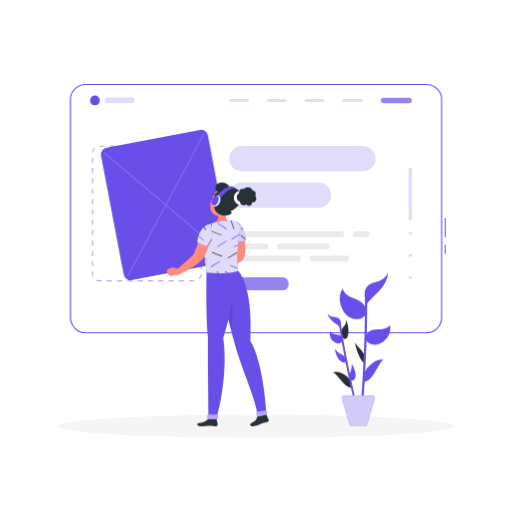
t = 0.00 s
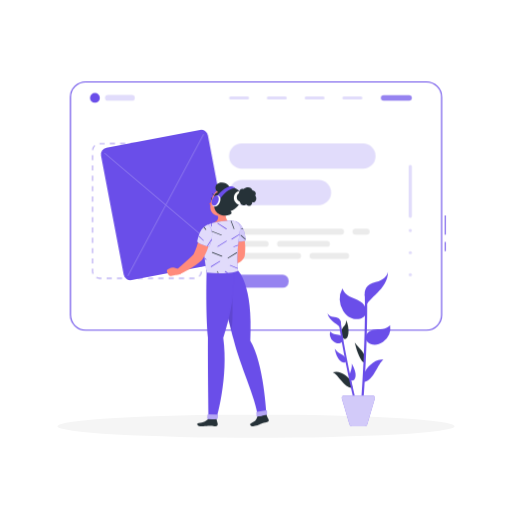
t = 0.19 s
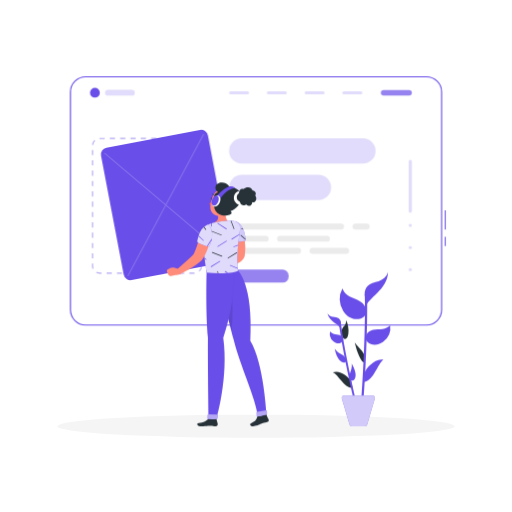
t = 0.56 s
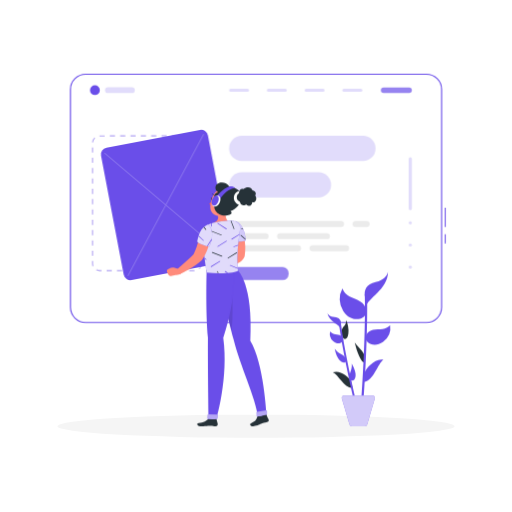
t = 0.75 s
t = 0.94 s: frame unchanged from t = 0.56 s, image omitted
t = 1.31 s: frame unchanged from t = 0.19 s, image omitted

The animated SVG that drew these frames (rendered in a browser with its animation timeline set to each time). Animation: 1 CSS @keyframes rule; one cycle of 1.50 s, repeats indefinitely.

<svg class="animated" id="freepik_stories-insert-block" xmlns="http://www.w3.org/2000/svg" viewBox="0 0 500 500" version="1.1" xmlns:xlink="http://www.w3.org/1999/xlink" xmlns:svgjs="http://svgjs.com/svgjs"><style>svg#freepik_stories-insert-block:not(.animated) .animable {opacity: 0;}svg#freepik_stories-insert-block.animated #freepik--Website--inject-235 {animation: 1.5s Infinite  linear floating;animation-delay: 0s;}            @keyframes floating {                0% {                    opacity: 1;                    transform: translateY(0px);                }                50% {                    transform: translateY(-10px);                }                100% {                    opacity: 1;                    transform: translateY(0px);                }            }        .animator-hidden { display: none; }</style><g id="freepik--background-complete--inject-235" class="animable animator-hidden" style="transform-origin: 250px 221.895px;"><rect y="382.4" width="500" height="0.25" style="fill: rgb(235, 235, 235); transform-origin: 250px 382.525px;" id="elyy7ofx8826" class="animable"></rect><rect x="416.78" y="398.49" width="33.12" height="0.25" style="fill: rgb(235, 235, 235); transform-origin: 433.34px 398.615px;" id="el7x1shqv23lp" class="animable"></rect><rect x="322.53" y="401.21" width="8.69" height="0.25" style="fill: rgb(235, 235, 235); transform-origin: 326.875px 401.335px;" id="eld67g31nqea" class="animable"></rect><rect x="396.59" y="389.21" width="19.19" height="0.25" style="fill: rgb(235, 235, 235); transform-origin: 406.185px 389.335px;" id="elc7656s40pf" class="animable"></rect><rect x="52.46" y="390.89" width="43.19" height="0.25" style="fill: rgb(235, 235, 235); transform-origin: 74.055px 391.015px;" id="el0zoo66ii7rh" class="animable"></rect><rect x="104.56" y="390.89" width="6.33" height="0.25" style="fill: rgb(235, 235, 235); transform-origin: 107.725px 391.015px;" id="elssyhh22ifmm" class="animable"></rect><rect x="131.47" y="395.11" width="93.68" height="0.25" style="fill: rgb(235, 235, 235); transform-origin: 178.31px 395.235px;" id="el8rpd2dn3qe6" class="animable"></rect><path d="M237,337.8H43.91a5.71,5.71,0,0,1-5.7-5.71V60.66A5.71,5.71,0,0,1,43.91,55H237a5.71,5.71,0,0,1,5.71,5.71V332.09A5.71,5.71,0,0,1,237,337.8ZM43.91,55.2a5.46,5.46,0,0,0-5.45,5.46V332.09a5.46,5.46,0,0,0,5.45,5.46H237a5.47,5.47,0,0,0,5.46-5.46V60.66A5.47,5.47,0,0,0,237,55.2Z" style="fill: rgb(235, 235, 235); transform-origin: 140.46px 196.4px;" id="el1w5lmhwwo6x" class="animable"></path><path d="M453.31,337.8H260.21a5.72,5.72,0,0,1-5.71-5.71V60.66A5.72,5.72,0,0,1,260.21,55h193.1A5.71,5.71,0,0,1,459,60.66V332.09A5.71,5.71,0,0,1,453.31,337.8ZM260.21,55.2a5.47,5.47,0,0,0-5.46,5.46V332.09a5.47,5.47,0,0,0,5.46,5.46h193.1a5.47,5.47,0,0,0,5.46-5.46V60.66a5.47,5.47,0,0,0-5.46-5.46Z" style="fill: rgb(235, 235, 235); transform-origin: 356.75px 196.4px;" id="elomh2b0w8rxd" class="animable"></path><path d="M277.73,160.69l-.45-13.14,8.07-2.63a78,78,0,0,1,2.15-13.2l-6.84-5,4.64-12.35,8.46.69a77.64,77.64,0,0,1,7-11.35l-4.38-7.32,9-9.61L313,90.61a83.63,83.63,0,0,1,10.84-7.83l-1.22-8.39,12-5.45,5.5,6.44a81.73,81.73,0,0,1,13-3l2-8.22,13.18-.46,2.6,8.07a82.67,82.67,0,0,1,13.19,2.15l5.08-6.8,12.35,4.61-.69,8.46a80.47,80.47,0,0,1,11.35,7.07l7.28-4.38,9.65,9-3.87,7.59a78.21,78.21,0,0,1,7.8,10.84l8.39-1.26L447,121l-6.48,5.5a78.3,78.3,0,0,1,3,13l8.26,2.07.45,13.14-8.1,2.64a77.35,77.35,0,0,1-2.15,13.2l6.84,5-4.65,12.34-8.45-.68a77.37,77.37,0,0,1-7.05,11.35l4.39,7.31-9,9.62-7.56-3.88a80.81,80.81,0,0,1-10.84,7.84l1.26,8.39-12,5.44-5.53-6.44a80.66,80.66,0,0,1-13,3.05l-2,8.23-13.18.45-2.6-8.07a80.42,80.42,0,0,1-13.2-2.15l-5,6.8L328,230.58l.65-8.45a81.34,81.34,0,0,1-11.35-7.08L310,219.43l-9.65-9,3.87-7.6A77.61,77.61,0,0,1,296.4,192L288,193.28l-5.48-12,6.48-5.5a77.61,77.61,0,0,1-3.05-13Zm88.79,42.57a52.16,52.16,0,1,0-53.89-50.32A52.14,52.14,0,0,0,366.52,203.26Z" style="fill: rgb(235, 235, 235); transform-origin: 364.755px 151.135px;" id="elep40rxvbxxc" class="animable"></path><path d="M119.77,316.43l-.2-5.92,3.64-1.19a35.67,35.67,0,0,1,1-5.95l-3.08-2.27,2.09-5.57,3.81.31a35,35,0,0,1,3.18-5.12l-2-3.3,4.07-4.33,3.4,1.75a37.78,37.78,0,0,1,4.89-3.54l-.55-3.78,5.41-2.46L147.9,278a37.46,37.46,0,0,1,5.87-1.38l.92-3.71,5.94-.2,1.17,3.64a36.21,36.21,0,0,1,5.95,1l2.29-3.07,5.57,2.08-.31,3.81a37.83,37.83,0,0,1,5.12,3.19l3.28-2,4.35,4-1.75,3.43a34.08,34.08,0,0,1,3.52,4.89l3.79-.57,2.47,5.41L193.16,301a35.8,35.8,0,0,1,1.37,5.87l3.73.93.2,5.93-3.65,1.19a35.34,35.34,0,0,1-1,5.95l3.08,2.27-2.09,5.57-3.82-.31a35.82,35.82,0,0,1-3.17,5.12l2,3.29-4.06,4.34-3.41-1.75a35.83,35.83,0,0,1-4.89,3.54l.57,3.78-5.41,2.45-2.49-2.9a37.72,37.72,0,0,1-5.87,1.38l-.92,3.71-5.94.2-1.18-3.64a36.38,36.38,0,0,1-6-1L148,350,142.42,348l.3-3.81A37.83,37.83,0,0,1,137.6,341l-3.28,2-4.35-4,1.74-3.43a34.87,34.87,0,0,1-3.52-4.89l-3.78.57-2.47-5.41,2.92-2.48a35.34,35.34,0,0,1-1.38-5.87Zm40,19.2a23.52,23.52,0,1,0-24.3-22.69A23.52,23.52,0,0,0,159.81,335.63Z" style="fill: rgb(245, 245, 245); transform-origin: 159.015px 312.135px;" id="el4doonv7z8qh" class="animable"></path><path d="M117.69,96,114.38,93l1.32-2.61A27.08,27.08,0,0,1,113,86.59l-2.9.44-1.87-4.14,2.22-1.9a26.73,26.73,0,0,1-1-4.48l-2.85-.72-.14-4.54,2.78-.9a28.2,28.2,0,0,1,.74-4.55l-2.35-1.75,1.6-4.25,2.91.23a28.25,28.25,0,0,1,2.43-3.92L113,53.61l3.1-3.33,2.61,1.34a28.32,28.32,0,0,1,3.74-2.7L122.05,46l4.13-1.89,1.9,2.23a27.83,27.83,0,0,1,4.49-1l.71-2.84,4.54-.17.91,2.8a26,26,0,0,1,4.54.74L145,43.51l4.26,1.58L149,48A26.58,26.58,0,0,1,153,50.44l2.52-1.5L158.79,52l-1.34,2.62a26,26,0,0,1,2.7,3.74L163,58l1.88,4.15L162.69,64a26.84,26.84,0,0,1,1.05,4.49l2.86.71.14,4.54-2.79.9a27.4,27.4,0,0,1-.73,4.56l2.36,1.73L164,85.18,161.06,85a28.15,28.15,0,0,1-2.43,3.91l1.51,2.51L157,94.7l-2.6-1.33a28.24,28.24,0,0,1-3.74,2.69l.43,2.89L147,100.84l-1.9-2.22a28.94,28.94,0,0,1-4.49,1l-.71,2.84-4.54.16-.91-2.79a26.86,26.86,0,0,1-4.54-.74l-1.74,2.35-4.26-1.59.23-2.92a26.69,26.69,0,0,1-3.91-2.43Zm23.62-19.13a6.47,6.47,0,1,0-9.15.31A6.46,6.46,0,0,0,141.31,76.91Z" style="fill: rgb(235, 235, 235); transform-origin: 136.6px 72.475px;" id="elw4cdz5iwy4" class="animable"></path><path d="M209.38,311l7.56-5.22v0a41.1,41.1,0,0,1,3-7.87l-1.94-7.61,11-11.75,7.72,1.42a41.28,41.28,0,0,1,7.64-3.57h0l4.7-7.9,16.06-.55,5.22,7.56h0a40.82,40.82,0,0,1,7.87,3l7.6-1.93,11.75,11-1.41,7.7h0a40.25,40.25,0,0,1,3.57,7.67l7.91,4.69.55,16.07-7.57,5.22a40.88,40.88,0,0,1-3,7.92h0l1.93,7.58-11,11.75-7.68-1.41a42.31,42.31,0,0,1-7.71,3.58h0l-4.69,7.89-16.06.55-5.22-7.55a42.43,42.43,0,0,1-7.94-3h0l-7.56,1.92-11.75-11,1.41-7.71a40.33,40.33,0,0,1-3.57-7.68h0l-7.91-4.69Zm50.06,24.42A18.07,18.07,0,1,0,240.76,318,18.08,18.08,0,0,0,259.44,335.44Z" style="fill: rgb(235, 235, 235); transform-origin: 258.78px 317.37px;" id="el3ex7nn7ivnk" class="animable"></path><path d="M74.1,121a1.12,1.12,0,0,1-.93-.49l-2.79-4a26.06,26.06,0,0,1-4-1.54l-4,1a1.11,1.11,0,0,1-1.06-.27l-6.8-6.35a1.11,1.11,0,0,1-.35-1l.75-4a24.23,24.23,0,0,1-1.81-3.89l-4.23-2.52a1.15,1.15,0,0,1-.56-.93L48,87.54a1.15,1.15,0,0,1,.49-1l4-2.79a23.87,23.87,0,0,1,1.54-4l-1-4a1.17,1.17,0,0,1,.27-1.06l6.36-6.8a1.13,1.13,0,0,1,1-.34l4.06.74a25.27,25.27,0,0,1,3.88-1.81l2.51-4.23a1.13,1.13,0,0,1,.94-.55l9.3-.32a1.15,1.15,0,0,1,1,.49l2.79,4a25.43,25.43,0,0,1,4,1.54l4-1a1.15,1.15,0,0,1,1,.27L101,73.09a1.13,1.13,0,0,1,.34,1l-.74,4a25.61,25.61,0,0,1,1.81,3.9l4.23,2.51a1.12,1.12,0,0,1,.55.93l.32,9.31a1.14,1.14,0,0,1-.49,1l-4,2.8a25,25,0,0,1-1.53,4l1,4a1.14,1.14,0,0,1-.27,1.06l-6.35,6.8a1.16,1.16,0,0,1-1,.34l-4-.74a24.65,24.65,0,0,1-3.91,1.82l-2.51,4.22a1.13,1.13,0,0,1-.94.55l-9.3.32Zm-7.62-8.41a1.16,1.16,0,0,1,.51.12,22.32,22.32,0,0,0,4.38,1.68,1.13,1.13,0,0,1,.64.45l2.67,3.87,8.07-.27,2.39-4a1.19,1.19,0,0,1,.64-.51,23.06,23.06,0,0,0,4.23-2,1.15,1.15,0,0,1,.79-.14l3.83.7,5.51-5.9-1-3.79a1.17,1.17,0,0,1,.09-.8,22.11,22.11,0,0,0,1.67-4.36,1.1,1.1,0,0,1,.46-.64l3.87-2.67L105,86.21l-4-2.4a1.1,1.1,0,0,1-.49-.61,22.42,22.42,0,0,0-2-4.2,1.18,1.18,0,0,1-.16-.82L99,74.32l-5.9-5.5-3.8,1a1.23,1.23,0,0,1-.8-.09A22.91,22.91,0,0,0,84.2,68a1.16,1.16,0,0,1-.65-.45L80.87,63.7,72.81,64,70.4,68a1.05,1.05,0,0,1-.44.42l-.23.1a21.75,21.75,0,0,0-4.16,1.95,1.14,1.14,0,0,1-.79.14l-3.86-.71-5.51,5.9,1,3.8a1.16,1.16,0,0,1-.08.8,22.51,22.51,0,0,0-1.68,4.34,1.17,1.17,0,0,1-.46.65l-3.87,2.67.28,8.07,4,2.4a1.14,1.14,0,0,1,.49.61,22.43,22.43,0,0,0,2,4.23,1.15,1.15,0,0,1,.14.79l-.7,3.85,5.9,5.51,3.78-1A.86.86,0,0,1,66.48,112.54Zm33-34.16h0ZM77.76,108.19a17,17,0,1,1,.6,0h-.6Zm0-31.75h-.52a14.74,14.74,0,0,0,1,29.47h0a14.74,14.74,0,0,0-.49-29.48Z" style="fill: rgb(235, 235, 235); transform-origin: 77.7551px 91.1893px;" id="eldjwqigxf5n8" class="animable"></path></g><g id="freepik--Shadow--inject-235" class="animable" style="transform-origin: 250px 416.24px;"><ellipse id="freepik--path--inject-235" cx="250" cy="416.24" rx="193.89" ry="11.32" style="fill: rgb(245, 245, 245); transform-origin: 250px 416.24px;" class="animable"></ellipse></g><g id="freepik--Website--inject-235" class="animable animator-active" style="transform-origin: 251.75px 203.665px;"><rect x="68.78" y="82.46" width="362.44" height="242.41" rx="14.81" style="fill: rgb(255, 255, 255); transform-origin: 250px 203.665px;" id="elyikp7u06tqn" class="animable"></rect><path d="M435.26,247.65h-1v-9h1Zm0-16.1h-1V212.89h1Z" style="fill: rgb(106, 78, 233); transform-origin: 434.76px 230.27px;" id="ellxopio5hoyh" class="animable"></path><path d="M416.41,325.41H83.59a15.37,15.37,0,0,1-15.35-15.35V97.27A15.36,15.36,0,0,1,83.59,81.92H416.41a15.36,15.36,0,0,1,15.35,15.35V310.06A15.37,15.37,0,0,1,416.41,325.41ZM83.59,83A14.28,14.28,0,0,0,69.32,97.27V310.06a14.28,14.28,0,0,0,14.27,14.27H416.41a14.28,14.28,0,0,0,14.27-14.27V97.27A14.28,14.28,0,0,0,416.41,83Z" style="fill: rgb(106, 78, 233); transform-origin: 250px 203.665px;" id="elpn89hadcwy" class="animable"></path><g id="elhi9f4vexhp6"><path d="M189.8,274.75h-5v-1.08h5l.09,1.08Zm-10.08,0h-5.05v-1.08h5.05Zm-10.09,0h-5v-1.08h5Zm-10.08,0H154.5v-1.08h5.05Zm-10.09,0h-5v-1.08h5Zm-10.09,0h-5v-1.08h5Zm-10.08,0h-5v-1.08h5Zm-10.09,0h-5v-1.08h5Zm-10.08,0h-5v-1.08h5Zm-10.09,0H97.15a7.24,7.24,0,0,1-3.29-.78l.48-1a6.22,6.22,0,0,0,2.81.67H99Zm95.79-2-.73-.79a6.26,6.26,0,0,0,2-4.09l1.08.09A7.36,7.36,0,0,1,194.82,272.77ZM90.28,270a7.5,7.5,0,0,1-.49-2.65v-2.54h1.08v2.54a6.21,6.21,0,0,0,.42,2.26Zm106.88-7.15h-1.08v-5h1.08ZM90.87,259.81H89.79v-5h1.08Zm106.29-7h-1.08v-5h1.08ZM90.87,249.73H89.79v-5h1.08Zm106.29-7h-1.08v-5h1.08ZM90.87,239.64H89.79v-5h1.08Zm106.29-7h-1.08v-5h1.08ZM90.87,229.56H89.79v-5.05h1.08Zm106.29-7h-1.08v-5h1.08ZM90.87,219.47H89.79v-5h1.08Zm106.29-7h-1.08v-5.05h1.08ZM90.87,209.38H89.79v-5h1.08Zm106.29-7h-1.08v-5h1.08ZM90.87,199.3H89.79v-5h1.08Zm106.29-7h-1.08v-5.05h1.08ZM90.87,189.21H89.79v-5h1.08Zm106.29-7h-1.08v-5h1.08ZM90.87,179.13H89.79v-5h1.08Zm106.29-7h-1.08v-5h1.08ZM90.87,169H89.79v-5h1.08Zm106.29-7h-1.08v-5h1.08ZM90.87,159H89.79v-5.05h1.08Zm106.29-7h-1.08v-2.49a6.17,6.17,0,0,0-.43-2.29l1-.4a7.26,7.26,0,0,1,.51,2.69Zm-106.26-3-1.08-.09a7.38,7.38,0,0,1,2.34-4.78l.74.8A6.2,6.2,0,0,0,90.9,148.92Zm101.68-5.09a6.21,6.21,0,0,0-2.78-.65h-1.92V142.1h1.92a7.36,7.36,0,0,1,3.26.76Zm-9.74-.65h-5V142.1h5Zm-10.09,0h-5V142.1h5Zm-10.08,0h-5V142.1h5Zm-10.09,0h-5V142.1h5Zm-10.08,0h-5.05V142.1h5.05Zm-10.09,0h-5V142.1h5Zm-10.08,0h-5V142.1h5Zm-10.09,0h-5V142.1h5Zm-10.09,0h-5l0-1.08h5Z" style="fill: rgb(106, 78, 233); opacity: 0.5; transform-origin: 143.48px 208.425px;" class="animable"></path></g><path d="M97.42,98.06a4.78,4.78,0,1,1-4.77-4.78A4.78,4.78,0,0,1,97.42,98.06Z" style="fill: rgb(106, 78, 233); transform-origin: 92.64px 98.06px;" id="elgmq4irxzmnl" class="animable"></path><g id="elkqtss26gck"><path d="M128.76,100.85H105.35a2.81,2.81,0,0,1-2.8-2.79h0a2.81,2.81,0,0,1,2.8-2.8h23.41a2.81,2.81,0,0,1,2.8,2.8h0A2.81,2.81,0,0,1,128.76,100.85Z" style="fill: rgb(106, 78, 233); opacity: 0.2; transform-origin: 117.055px 98.055px;" class="animable"></path></g><g id="el5f5dlvy4spm"><path d="M241.66,99.59H225.23a1.53,1.53,0,0,1-1.53-1.53h0a1.52,1.52,0,0,1,1.53-1.53h16.43a1.52,1.52,0,0,1,1.53,1.53h0A1.53,1.53,0,0,1,241.66,99.59Z" style="fill: rgb(106, 78, 233); opacity: 0.2; transform-origin: 233.445px 98.06px;" class="animable"></path></g><g id="elfs89cn4nwtl"><path d="M278.53,99.59H262.1a1.54,1.54,0,0,1-1.53-1.53h0a1.53,1.53,0,0,1,1.53-1.53h16.43a1.52,1.52,0,0,1,1.53,1.53h0A1.53,1.53,0,0,1,278.53,99.59Z" style="fill: rgb(106, 78, 233); opacity: 0.2; transform-origin: 270.315px 98.06px;" class="animable"></path></g><g id="elqbqbh7gjyw"><path d="M315.4,99.59H299a1.54,1.54,0,0,1-1.53-1.53h0A1.53,1.53,0,0,1,299,96.53H315.4a1.53,1.53,0,0,1,1.54,1.53h0A1.54,1.54,0,0,1,315.4,99.59Z" style="fill: rgb(106, 78, 233); opacity: 0.2; transform-origin: 307.205px 98.06px;" class="animable"></path></g><g id="el5fkd872918k"><path d="M352.28,99.59H335.84a1.54,1.54,0,0,1-1.53-1.53h0a1.53,1.53,0,0,1,1.53-1.53h16.44a1.53,1.53,0,0,1,1.53,1.53h0A1.54,1.54,0,0,1,352.28,99.59Z" style="fill: rgb(106, 78, 233); opacity: 0.2; transform-origin: 344.06px 98.06px;" class="animable"></path></g><g id="eluw0kpxelo37"><path d="M399.46,100.76H374.6a2.7,2.7,0,0,1-2.7-2.7h0a2.7,2.7,0,0,1,2.7-2.71h24.86a2.7,2.7,0,0,1,2.7,2.71h0A2.7,2.7,0,0,1,399.46,100.76Z" style="fill: rgb(106, 78, 233); opacity: 0.7; transform-origin: 387.03px 98.055px;" class="animable"></path></g><g id="elow5rsvycmn"><rect x="223.7" y="270.74" width="58.08" height="12.77" rx="5.76" style="fill: rgb(106, 78, 233); opacity: 0.7; transform-origin: 252.74px 277.125px;" class="animable"></rect></g><g id="elk1otw4td4gf"><path d="M399.1,213.69V165.07a1.52,1.52,0,0,1,1.53-1.53h0a1.53,1.53,0,0,1,1.53,1.53v48.62a1.53,1.53,0,0,1-1.53,1.53h0A1.52,1.52,0,0,1,399.1,213.69Z" style="fill: rgb(106, 78, 233); opacity: 0.2; transform-origin: 400.63px 189.38px;" class="animable"></path></g><g id="el8l4j25p9n6h"><circle cx="400.63" cy="227.56" r="1.53" style="fill: rgb(106, 78, 233); opacity: 0.2; transform-origin: 400.63px 227.56px;" class="animable"></circle></g><g id="ele5ultwhh7e5"><circle cx="400.63" cy="249.18" r="1.53" style="fill: rgb(106, 78, 233); opacity: 0.2; transform-origin: 400.63px 249.18px;" class="animable"></circle></g><g id="elfcdm2g1t8pf"><circle cx="400.63" cy="270.8" r="1.53" style="fill: rgb(106, 78, 233); opacity: 0.2; transform-origin: 400.63px 270.8px;" class="animable"></circle></g><g id="elcuswk1lia9b"><rect x="223.7" y="142.64" width="143.02" height="24.55" rx="12.28" style="fill: rgb(106, 78, 233); opacity: 0.2; transform-origin: 295.21px 154.915px;" class="animable"></rect></g><g id="el8is5u9tx23w"><path d="M311,202.84H236a12.31,12.31,0,0,1-12.28-12.28h0A12.31,12.31,0,0,1,236,178.28h75a12.31,12.31,0,0,1,12.27,12.28h0A12.31,12.31,0,0,1,311,202.84Z" style="fill: rgb(106, 78, 233); opacity: 0.2; transform-origin: 273.495px 190.56px;" class="animable"></path></g><path d="M333,231.55H226.57a2.88,2.88,0,0,1-2.87-2.87h0a2.88,2.88,0,0,1,2.87-2.87H333a2.88,2.88,0,0,1,2.87,2.87h0A2.88,2.88,0,0,1,333,231.55Z" style="fill: rgb(235, 235, 235); transform-origin: 279.785px 228.68px;" id="eldddia8f9rng" class="animable"></path><path d="M358.05,231.55H347.16a2.88,2.88,0,0,1-2.87-2.87h0a2.88,2.88,0,0,1,2.87-2.87h10.89a2.88,2.88,0,0,1,2.87,2.87h0A2.88,2.88,0,0,1,358.05,231.55Z" style="fill: rgb(235, 235, 235); transform-origin: 352.605px 228.68px;" id="elfwrc16w9kk4" class="animable"></path><path d="M273.47,237.69h45.77a2.88,2.88,0,0,1,2.87,2.87h0a2.88,2.88,0,0,1-2.87,2.87H273.47a2.88,2.88,0,0,1-2.87-2.87h0A2.88,2.88,0,0,1,273.47,237.69Z" style="fill: rgb(235, 235, 235); transform-origin: 296.355px 240.56px;" id="eld5uvjhw5xj" class="animable"></path><path d="M226.57,237.69h32.77a2.88,2.88,0,0,1,2.87,2.87h0a2.88,2.88,0,0,1-2.87,2.87H226.57a2.88,2.88,0,0,1-2.87-2.87h0A2.88,2.88,0,0,1,226.57,237.69Z" style="fill: rgb(235, 235, 235); transform-origin: 242.955px 240.56px;" id="elpi48cwwtlcs" class="animable"></path><path d="M291.06,255.31H226.57a2.88,2.88,0,0,1-2.87-2.87h0a2.88,2.88,0,0,1,2.87-2.87h64.49a2.88,2.88,0,0,1,2.87,2.87h0A2.88,2.88,0,0,1,291.06,255.31Z" style="fill: rgb(235, 235, 235); transform-origin: 258.815px 252.44px;" id="el9sw7kl0kfk" class="animable"></path><path d="M338,255.31H305.18a2.88,2.88,0,0,1-2.87-2.87h0a2.88,2.88,0,0,1,2.87-2.87H338a2.88,2.88,0,0,1,2.87,2.87h0A2.88,2.88,0,0,1,338,255.31Z" style="fill: rgb(235, 235, 235); transform-origin: 321.59px 252.44px;" id="elytzwt56hp4" class="animable"></path></g><g id="freepik--Character--inject-235" class="animable" style="transform-origin: 179.955px 270.936px;"><g id="elngdq2lnm5w"><rect x="108.79" y="134.41" width="106.29" height="131.56" rx="6.7" style="fill: rgb(106, 78, 233); transform-origin: 161.935px 200.19px; transform: rotate(-10.78deg);" class="animable"></rect></g><g id="elg1geb6qvuap"><g style="opacity: 0.2; transform-origin: 161.941px 200.189px;" class="animable"><path d="M125.12,269.48a.53.53,0,0,1-.24-.06.51.51,0,0,1-.2-.68L198.3,131.16a.5.5,0,1,1,.88.48L125.56,269.21A.51.51,0,0,1,125.12,269.48Z" style="fill: rgb(255, 255, 255); transform-origin: 161.932px 200.189px;" id="el82bey7kt9j7" class="animable"></path><path d="M221.44,251.14a.51.51,0,0,1-.32-.12l-119-100.9a.49.49,0,0,1-.06-.7.51.51,0,0,1,.71-.06l119,100.89a.52.52,0,0,1,.06.71A.5.5,0,0,1,221.44,251.14Z" style="fill: rgb(255, 255, 255); transform-origin: 161.941px 200.192px;" id="elnhtuk20vaj" class="animable"></path></g></g><path d="M209.77,264.07s13,45.33,18.34,67.59c5.56,23.38,22.09,58.72,23.47,74.22,1.43.57,6.06-.07,8.53-1.27,0,0-2.26-49.41-15.7-71.91,3-55.39-12-68.63-12-68.63Z" style="fill: rgb(106, 78, 233); transform-origin: 234.94px 335.08px;" id="el680364ip52d" class="animable"></path><g id="elnn5gs34hrn"><path d="M226.67,286.84l-7.34,11.27c2.33,8.5,4.71,17.36,6.65,25C228,309.9,226.67,286.84,226.67,286.84Z" style="opacity: 0.1; transform-origin: 223.215px 304.975px;" class="animable"></path></g><path d="M236.69,225c.21.62.36,1.06.51,1.58s.28,1,.42,1.48c.27,1,.48,2,.69,3a58.07,58.07,0,0,1,.9,6,48.28,48.28,0,0,1,.26,6.14,45.08,45.08,0,0,1-.5,6.22l0,.34a3.76,3.76,0,0,1-.17.68,10.43,10.43,0,0,1-2,3.29,13.51,13.51,0,0,1-2.42,2.1,19.23,19.23,0,0,1-4.83,2.27,28.71,28.71,0,0,1-4.68,1,30,30,0,0,1-4.68.27,2.73,2.73,0,0,1-1.07-5.2l.23-.11c1.14-.52,2.43-1.07,3.59-1.64a37.11,37.11,0,0,0,3.33-1.82,13.38,13.38,0,0,0,2.52-2c.62-.64.79-1.22.69-1.26l-.22,1c0-1.66,0-3.31-.1-5s-.31-3.36-.58-5-.56-3.39-.94-5.06c-.18-.84-.39-1.68-.59-2.51l-.31-1.22-.3-1.11-.08-.29A5.42,5.42,0,0,1,236.69,225Z" style="fill: rgb(255, 139, 123); transform-origin: 228.515px 240.489px;" id="el0oyll4v723rc" class="animable"></path><path d="M223.58,254.24l-6.53-1.86a4,4,0,0,0-2.82.22l-2.44,1.11a2.35,2.35,0,0,0-1.14,3.16l1.14,2.36a2.34,2.34,0,0,0,2.61,1.28l4.38-.95s4.92.32,6.66-2.6Z" style="fill: rgb(255, 139, 123); transform-origin: 217.928px 256.392px;" id="el1vdlewikoexi" class="animable"></path><path d="M229.49,215.84c-3.5,3.63-5.37,9.1-2.53,19.55,3.74,1.85,12.8-.55,12.8-.55S239.89,219.14,229.49,215.84Z" style="fill: rgb(106, 78, 233); transform-origin: 232.668px 225.965px;" id="el04uy3zkoq5hq" class="animable"></path><g id="elr6ecwvx769"><path d="M229.49,215.84c-3.5,3.63-5.37,9.1-2.53,19.55,3.74,1.85,12.8-.55,12.8-.55S239.89,219.14,229.49,215.84Z" style="fill: rgb(255, 255, 255); opacity: 0.7; transform-origin: 232.668px 225.965px;" class="animable"></path></g><path d="M235.84,223.13a.32.32,0,0,0-.32.34.33.33,0,0,0,.33.31h0l1.63-.06c-.09-.21-.19-.43-.29-.64Z" style="fill: rgb(38, 50, 56); transform-origin: 236.5px 223.43px;" id="el0y7ajtqlq0zg" class="animable"></path><path d="M235.46,229.59a.33.33,0,0,0-.46,0,.33.33,0,0,0,0,.47l4.7,4c0-.25,0-.55-.05-.9Z" style="fill: rgb(38, 50, 56); transform-origin: 237.301px 231.778px;" id="elhbp7mlr8ndg" class="animable"></path><path d="M226,230.75l5.29-3.32a.33.33,0,0,0-.35-.56l-5.06,3.18C225.87,230.28,225.92,230.52,226,230.75Z" style="fill: rgb(106, 78, 233); transform-origin: 228.661px 228.785px;" id="el4s9fh3rvvq7" class="animable"></path><path d="M220.53,200.19c-.66,4.59-1.13,12.92,2.12,15.53,0,0-4.29-.11-12.55,6.52-3-3.4-1.27-4.82-1.27-4.82,4.9-1.8,4.6-5.5,3.57-8.88Z" style="fill: rgb(255, 139, 123); transform-origin: 215.492px 211.215px;" id="elndeyiq5vpdn" class="animable"></path><path d="M207.56,194.58c-.15.6-.59,1-1,1s-.58-.61-.43-1.21.58-1,1-1S207.71,194,207.56,194.58Z" style="fill: rgb(38, 50, 56); transform-origin: 206.846px 194.475px;" id="elszvsxjph29" class="animable"></path><path d="M207.29,193.44l-1.31-.67S206.42,194,207.29,193.44Z" style="fill: rgb(38, 50, 56); transform-origin: 206.635px 193.178px;" id="elvep9q08co7k" class="animable"></path><path d="M207.3,195.72a18.13,18.13,0,0,1-3.07,3.45,2.46,2.46,0,0,0,2,.78Z" style="fill: rgb(255, 86, 82); transform-origin: 205.765px 197.839px;" id="elrdclogsdm0c" class="animable"></path><path d="M207.05,189.63a.33.33,0,0,1,0-.26.36.36,0,0,1,.47-.19,3.77,3.77,0,0,1,2.37,2.37.33.33,0,0,1-.27.41.4.4,0,0,1-.44-.28,3,3,0,0,0-1.9-1.86A.33.33,0,0,1,207.05,189.63Z" style="fill: rgb(38, 50, 56); transform-origin: 208.462px 190.558px;" id="elmva0rbipozo" class="animable"></path><path d="M227.63,195.9c-2.1,7-2.84,10.08-7.3,13.1-6.72,4.55-14.91.92-15-6.5,0-6.68,3.4-17.09,11.06-18.7A9.43,9.43,0,0,1,227.63,195.9Z" style="fill: rgb(255, 139, 123); transform-origin: 216.717px 197.262px;" id="elemr9ze35pql" class="animable"></path><path d="M211.31,196.34c-4.18-3-2.14-8.42,1.69-8.59-5-3.5-2.39-9.83,3.72-9.58s7,4,7,4,9.86.5,11.24,7.66c1.63,8.44-3.52,13.84-9.86,16.34,4.31,3.53-5.85,6-10.91,3.16S207.2,200.1,211.31,196.34Z" style="fill: rgb(38, 50, 56); transform-origin: 222.13px 194.365px;" id="el4yzim1ovn1s" class="animable"></path><path d="M234.5,186.87c-5.37-1-8.07,6.44-4.57,10.78a8.46,8.46,0,0,0,1.8,1.7,3.5,3.5,0,0,0,5.39-2.67C237.41,193.11,237.4,187.4,234.5,186.87Z" style="fill: rgb(255, 255, 255); transform-origin: 232.799px 193.345px;" id="elgriufn7zbke" class="animable"></path><path d="M249.09,190.67a1.63,1.63,0,0,0,.71-1.14c.23-2.1-1.36-3.47-3.27-3.77-1.15-3.65-6-3.72-8.73-1.1-2.24-1.14-4.72,1.37-4.42,4-2.35,1-3,5-.82,7.22a5.48,5.48,0,0,0,1.3,1,1.79,1.79,0,0,0,.32.13,4.05,4.05,0,0,0,3.16,3.39,4.61,4.61,0,0,0,1.35.08,1.84,1.84,0,0,0,1.5-1.11c1.56,1.28,3.23,2.12,4.42,1.29a3.83,3.83,0,0,0,1.7-3.41,2.3,2.3,0,0,0,2.24-.08C250.85,195.6,250.65,192.74,249.09,190.67Z" style="fill: rgb(38, 50, 56); transform-origin: 240.749px 191.915px;" id="elui0kidvc5la" class="animable"></path><path d="M213.6,197.4a5,5,0,0,1-3.3,2.4c-1.72.29-2.27-1.69-1.54-3.56.66-1.68,2.35-3.86,4-3.3S214.6,195.79,213.6,197.4Z" style="fill: rgb(255, 139, 123); transform-origin: 211.328px 196.339px;" id="eltnit4isbcjb" class="animable"></path><path d="M211.31,192.17c1.47-2.81,9.52-10.48,14.88-10.2a15.82,15.82,0,0,1,3.17,1.26.2.2,0,0,1-.08.38c-2.1.25-8.92,1.83-15.32,11.89A10.26,10.26,0,0,1,211.31,192.17Z" style="fill: rgb(106, 78, 233); transform-origin: 220.392px 188.731px;" id="elq37e04f4k8h" class="animable"></path><path d="M214.52,197.88c-1.29,2.87-3.88,4.51-5.79,3.65s-2.41-3.88-1.12-6.76,3.89-4.51,5.8-3.65S215.81,195,214.52,197.88Z" style="fill: rgb(255, 255, 255); transform-origin: 211.067px 196.325px;" id="elh8mmejno3y9" class="animable"></path><path d="M212.94,197.17c-1.16,2.59-3.4,4.12-5,3.4s-1.94-3.4-.77-6,3.4-4.12,5-3.41S214.11,194.57,212.94,197.17Z" style="fill: rgb(106, 78, 233); transform-origin: 210.055px 195.867px;" id="el1i3j8fue4zc" class="animable"></path><path d="M247.27,416.21c5.61-.84,5.72-1.77,8.73-2.83,2.58-.91,3.31-.77,5.39-1.48,1.74-.58,1.15-2.24,0-4a19.92,19.92,0,0,1-1.29-3.29l-8.53,1.27c-.83,2.38-1.13,5.43-6,7.17C242.68,414.09,245,416.54,247.27,416.21Z" style="fill: rgb(38, 50, 56); transform-origin: 253.353px 410.425px;" id="elsz7n1hrwat" class="animable"></path><path d="M195.23,416.23c5.58,0,6.65-.37,9.79-.48,2.69-.09,3.13.48,5.86.48,1.8,0,2.05-2,1.39-3.56a29.31,29.31,0,0,1-1-4.15h-7.69c-1.39,2.44-5.18,4.24-9.41,4.55C191.18,413.29,193,416.23,195.23,416.23Z" style="fill: rgb(38, 50, 56); transform-origin: 202.603px 412.375px;" id="elvw06wh1t4c" class="animable"></path><path d="M201.75,264.07s-1.11,40.16,1.27,65.67c-.15,23.94.59,78.78.59,78.78.18,1.22,6.61.73,7.69,0,0,0,12-39.94,6.69-78.78,13.37-40.51,10.49-65.67,10.49-65.67Z" style="fill: rgb(106, 78, 233); transform-origin: 215.116px 336.666px;" id="ela044o9u3run" class="animable"></path><path d="M250.46,402.77a22.07,22.07,0,0,1,.17,3.2.67.67,0,0,0,.67.7c3.2,0,7.61-1.36,9-1.83a.66.66,0,0,0,.44-.62l0-3a.66.66,0,0,0-.77-.66l-9,1.51A.65.65,0,0,0,250.46,402.77Z" style="fill: rgb(106, 78, 233); transform-origin: 255.598px 403.61px;" id="elyncmcpi926i" class="animable"></path><g id="elooy2memhjgm"><path d="M250.46,402.77a22.07,22.07,0,0,1,.17,3.2.67.67,0,0,0,.67.7c3.2,0,7.61-1.36,9-1.83a.66.66,0,0,0,.44-.62l0-3a.66.66,0,0,0-.77-.66l-9,1.51A.65.65,0,0,0,250.46,402.77Z" style="fill: rgb(255, 255, 255); opacity: 0.5; transform-origin: 255.598px 403.61px;" class="animable"></path></g><path d="M202.73,405.14c0,.84-.08,2.32-.15,3.41a.69.69,0,0,0,.61.73,45.4,45.4,0,0,0,8.49-.09.64.64,0,0,0,.56-.51l.57-3a.7.7,0,0,0-.66-.82l-8.76-.34A.62.62,0,0,0,202.73,405.14Z" style="fill: rgb(106, 78, 233); transform-origin: 207.7px 406.978px;" id="elfli7t8rzi" class="animable"></path><g id="el0rqmi15ibqk"><path d="M202.73,405.14c0,.84-.08,2.32-.15,3.41a.69.69,0,0,0,.61.73,45.4,45.4,0,0,0,8.49-.09.64.64,0,0,0,.56-.51l.57-3a.7.7,0,0,0-.66-.82l-8.76-.34A.62.62,0,0,0,202.73,405.14Z" style="fill: rgb(255, 255, 255); opacity: 0.5; transform-origin: 207.7px 406.978px;" class="animable"></path></g><path d="M196.67,230.41a137.38,137.38,0,0,0,1.91,13.89c1,6,1.7,11.89,3.12,21.81,13.79,1.45,30,.28,30.71-2-1.08-8.59-1-20.19,2-40.14a7.16,7.16,0,0,0-7.21-8.48c-1.22,0-2.51.08-3.83.18a97.41,97.41,0,0,0-13.82,1.7c-1.48.32-3,.7-4.48,1.09A11.54,11.54,0,0,0,196.67,230.41Z" style="fill: rgb(106, 78, 233); transform-origin: 215.586px 241.118px;" id="elk3a10kofbcc" class="animable"></path><g id="elmvhor3j1n0l"><path d="M196.67,230.41a137.38,137.38,0,0,0,1.91,13.89c1,6,1.7,11.89,3.12,21.81,13.79,1.45,30,.28,30.71-2-1.08-8.59-1-20.19,2-40.14a7.16,7.16,0,0,0-7.21-8.48c-1.22,0-2.51.08-3.83.18a97.41,97.41,0,0,0-13.82,1.7c-1.48.32-3,.7-4.48,1.09A11.54,11.54,0,0,0,196.67,230.41Z" style="fill: rgb(255, 255, 255); opacity: 0.8; transform-origin: 215.586px 241.118px;" class="animable"></path></g><path d="M199.13,222.39l1.61,2a.32.32,0,0,0,.25.12.31.31,0,0,0,.21-.07.33.33,0,0,0,.05-.46l-1.68-2.11C199.42,222,199.27,222.21,199.13,222.39Z" style="fill: rgb(38, 50, 56); transform-origin: 200.226px 223.19px;" id="el0h8fmmoo2osm" class="animable"></path><path d="M206.47,221.21h0a.34.34,0,0,0,.33-.31l.18-3-.67.17-.17,2.75A.33.33,0,0,0,206.47,221.21Z" style="fill: rgb(106, 78, 233); transform-origin: 206.557px 219.555px;" id="eljb3mha4sl2" class="animable"></path><path d="M220.84,223.86a.32.32,0,0,0,.19,0,.33.33,0,0,0,.18-.6l-8.41-5.55a.34.34,0,0,0-.46.09.32.32,0,0,0,.1.45Z" style="fill: rgb(106, 78, 233); transform-origin: 216.819px 220.766px;" id="el60yu2n9qcfl" class="animable"></path><path d="M206.5,225.72a.33.33,0,0,0,.19.43l9.38,3.67.12,0a.34.34,0,0,0,.31-.21.33.33,0,0,0-.19-.42l-9.39-3.68A.33.33,0,0,0,206.5,225.72Z" style="fill: rgb(38, 50, 56); transform-origin: 211.498px 227.656px;" id="el2xn05pqbe9m" class="animable"></path><path d="M201.08,242.43a.33.33,0,0,0,.45-.1l5.47-8.47a.33.33,0,0,0-.1-.45.32.32,0,0,0-.45.1L201,242A.34.34,0,0,0,201.08,242.43Z" style="fill: rgb(106, 78, 233); transform-origin: 204.003px 237.918px;" id="elftht3vry8sw" class="animable"></path><path d="M198.4,235a.35.35,0,0,0,.23.09.33.33,0,0,0,.22-.57l-2-1.84c0,.32.06.66.1,1Z" style="fill: rgb(106, 78, 233); transform-origin: 197.902px 233.885px;" id="el5gggmab11v" class="animable"></path><path d="M228.07,240.63a.34.34,0,0,0-.2.43.33.33,0,0,0,.31.21.22.22,0,0,0,.11,0l4.16-1.52c0-.24.05-.48.07-.72Z" style="fill: rgb(106, 78, 233); transform-origin: 230.185px 240.154px;" id="eleot1mcrm5hb" class="animable"></path><path d="M226.29,233.86a.34.34,0,0,0,.17-.05l7.21-4.53.12-.85-7.68,4.82a.33.33,0,0,0-.1.45A.33.33,0,0,0,226.29,233.86Z" style="fill: rgb(106, 78, 233); transform-origin: 229.875px 231.145px;" id="el7peg6gpk4by" class="animable"></path><path d="M221.37,235.12a.34.34,0,0,0-.46-.1l-8.53,5.36a.34.34,0,0,0-.1.46.35.35,0,0,0,.28.15.34.34,0,0,0,.17-.05l8.53-5.36A.34.34,0,0,0,221.37,235.12Z" style="fill: rgb(106, 78, 233); transform-origin: 216.824px 237.98px;" id="elsbnad5ljbwm" class="animable"></path><path d="M228.56,223.77l.12,0a.34.34,0,0,0,.19-.43l-3-7.83-.69,0,3,8A.33.33,0,0,0,228.56,223.77Z" style="fill: rgb(38, 50, 56); transform-origin: 227.035px 219.642px;" id="elrycv2deyudq" class="animable"></path><path d="M220.09,264.74a.32.32,0,0,0-.45.09.34.34,0,0,0,.09.46l1.87,1.23,1.08-.07Z" style="fill: rgb(106, 78, 233); transform-origin: 221.133px 265.602px;" id="elkdterk58vpk" class="animable"></path><path d="M232.15,261.63l-7.28-2.85a.33.33,0,1,0-.24.61l7.59,3C232.19,262.12,232.17,261.87,232.15,261.63Z" style="fill: rgb(106, 78, 233); transform-origin: 228.302px 260.565px;" id="elhmf3zebh7nh" class="animable"></path><path d="M201.38,263.8c0,.2.05.4.08.61a.33.33,0,0,0,.21-.29A.33.33,0,0,0,201.38,263.8Z" style="fill: rgb(38, 50, 56); transform-origin: 201.525px 264.105px;" id="el9tyb44l4wqh" class="animable"></path><path d="M201.29,253.74a.33.33,0,0,0,.21-.58l-1.82-1.53c0,.32.09.64.14,1l1.25,1.06A.37.37,0,0,0,201.29,253.74Z" style="fill: rgb(106, 78, 233); transform-origin: 200.647px 252.686px;" id="elxncgtxcymio" class="animable"></path><path d="M216.65,250.45a.34.34,0,0,0,.31-.21.33.33,0,0,0-.19-.42l-9.38-3.68a.33.33,0,0,0-.43.19.32.32,0,0,0,.19.42l9.38,3.68Z" style="fill: rgb(38, 50, 56); transform-origin: 211.959px 248.283px;" id="elpaopi2e2yx" class="animable"></path><path d="M214.48,254.79l-8.54,5.36a.34.34,0,0,0-.1.46.32.32,0,0,0,.28.15.34.34,0,0,0,.17-.05l8.54-5.36a.34.34,0,0,0,.1-.46A.33.33,0,0,0,214.48,254.79Z" style="fill: rgb(106, 78, 233); transform-origin: 210.385px 257.75px;" id="elbppu1rl6ial" class="animable"></path><path d="M222.35,252.24a.34.34,0,0,0,.28.16.32.32,0,0,0,.18-.06l8.53-5.36a.33.33,0,0,0-.35-.55l-8.53,5.36A.33.33,0,0,0,222.35,252.24Z" style="fill: rgb(38, 50, 56); transform-origin: 226.877px 249.401px;" id="ellycqdo9ye7r" class="animable"></path><path d="M212.69,265a.33.33,0,0,0-.62.24l.55,1.45h.7Z" style="fill: rgb(38, 50, 56); transform-origin: 212.684px 265.739px;" id="eln472q8vo4ce" class="animable"></path><path d="M205.74,230.6c-.08.66-.14,1.12-.22,1.65s-.18,1-.27,1.52c-.19,1-.41,2-.65,3a54.69,54.69,0,0,1-1.77,5.81,50.71,50.71,0,0,1-2.41,5.65,46.41,46.41,0,0,1-3.13,5.4l-.21.32a2.93,2.93,0,0,1-.42.5,42.56,42.56,0,0,1-5.21,4.1c-1.69,1.18-3.42,2.27-5.14,3.33s-3.48,2.06-5.25,3-3.54,1.9-5.39,2.76a2.72,2.72,0,0,1-3-4.43l0,0c1.43-1.35,2.93-2.66,4.39-4l4.42-3.92c1.47-1.28,2.91-2.59,4.33-3.86.7-.64,1.38-1.29,2-1.93l.93-.93c.3-.31.52-.58.79-.87l-.63.82c.74-1.47,1.44-3,2-4.54s1.17-3.18,1.66-4.82,1-3.29,1.34-5c.2-.83.39-1.67.55-2.51l.45-2.37L195,229a5.42,5.42,0,0,1,10.71,1.62Z" style="fill: rgb(255, 139, 123); transform-origin: 188.801px 246.233px;" id="elwoh5g99owyp" class="animable"></path><path d="M175.28,263l-5.61-1.66a4.09,4.09,0,0,0-2.82.19l-2.45,1.09a2.34,2.34,0,0,0-1.17,3.15l1.12,2.37a2.34,2.34,0,0,0,2.6,1.3l4.38-.91a10.94,10.94,0,0,0,4.16-.58,2.61,2.61,0,0,0,1.22-3.9h0A2.65,2.65,0,0,0,175.28,263Z" style="fill: rgb(255, 139, 123); transform-origin: 170.081px 265.332px;" id="elfstbaro04lk" class="animable"></path><path d="M203.2,219.23c-4.73,1.77-8.77,5.9-10.72,16.55,2.58,3.28,11.79,5,11.79,5S211.15,226.68,203.2,219.23Z" style="fill: rgb(106, 78, 233); transform-origin: 199.757px 230.005px;" id="elu5d1rl7melp" class="animable"></path><g id="elpewdjra0pwh"><path d="M203.2,219.23c-4.73,1.77-8.77,5.9-10.72,16.55,2.58,3.28,11.79,5,11.79,5S211.15,226.68,203.2,219.23Z" style="fill: rgb(255, 255, 255); opacity: 0.8; transform-origin: 199.757px 230.005px;" class="animable"></path></g><path d="M200.74,224.4a.32.32,0,0,0,.25.12.31.31,0,0,0,.21-.07.33.33,0,0,0,.05-.46l-2-2.49c-.17.14-.34.28-.5.43Z" style="fill: rgb(38, 50, 56); transform-origin: 200.036px 223.01px;" id="el8a7ss3qb8px" class="animable"></path><path d="M206.5,225.72a.33.33,0,0,0,.19.43l.11,0c0-.22-.08-.44-.13-.65A.3.3,0,0,0,206.5,225.72Z" style="fill: rgb(38, 50, 56); transform-origin: 206.638px 225.825px;" id="elgvmm6h4kobm" class="animable"></path><path d="M202.74,240.46l3.53-5.47c.13-.52.24-1.05.34-1.6a.31.31,0,0,0-.16.12l-4.39,6.79Z" style="fill: rgb(106, 78, 233); transform-origin: 204.335px 236.925px;" id="eltjpyl1nqgnf" class="animable"></path><path d="M198.4,235a.35.35,0,0,0,.23.09.33.33,0,0,0,.22-.57L194,230c-.08.22-.16.45-.23.68Z" style="fill: rgb(106, 78, 233); transform-origin: 196.362px 232.545px;" id="el4ars6b6k39r" class="animable"></path></g><g id="freepik--Plant--inject-235" class="animable" style="transform-origin: 350.392px 340.855px;"><path d="M334,327.82c-1.39-5.42.29-7.48,2.26-9.64s1.75-5.77,1.75-5.77a25.72,25.72,0,0,1,2.16,13.31C339.28,332.94,335,331.78,334,327.82Z" style="fill: rgb(38, 50, 56); transform-origin: 336.9px 321.69px;" id="elkpi4ec8fhe" class="animable"></path><path d="M342.59,371.52c-2.07-3.47-10.89-10.79-17.58-7.91,5.35,2.22,11.25,15.75,19.17,15.18Z" style="fill: rgb(38, 50, 56); transform-origin: 334.595px 370.88px;" id="elzs90yo414uq" class="animable"></path><path d="M348.81,401.56a1,1,0,0,1-.91-.72c-1.29-5.29-12.72-52.69-17.2-86.34a1,1,0,0,1,.81-1.06.93.93,0,0,1,1.06.81c4.46,33.55,15.87,80.87,17.16,86.15a1,1,0,0,1-.69,1.14Z" style="fill: rgb(106, 78, 233); transform-origin: 340.222px 357.495px;" id="elue9y9ya7eae" class="animable"></path><path d="M333,316.54c.12-4-1.73-6.41-6.38-6.84s-6.12-2.37-7-4.18c1.57,9.14,12.53,11.43,13.59,15.94C333,318.08,333,316.54,333,316.54Z" style="fill: rgb(106, 78, 233); transform-origin: 326.415px 313.49px;" id="elysjd8ezmjgc" class="animable"></path><path d="M335.11,331.62c-.38-4.16-3.74-4.73-7.57-5.23s-5.09-3-5.09-3a9.72,9.72,0,0,0,2.77,9.65C329.73,337.36,335.39,334.66,335.11,331.62Z" style="fill: rgb(106, 78, 233); transform-origin: 328.618px 329.34px;" id="els9jtypevi5" class="animable"></path><path d="M341.47,368.35c-.66-4.65,2.53-6.57,2-13.4C352.64,370.56,342.51,375.64,341.47,368.35Z" style="fill: rgb(106, 78, 233); transform-origin: 344.33px 363.285px;" id="el23kf3i774f1" class="animable"></path><path d="M337.2,349.39c-2.58-3.93-6.24-3.26-10.38-8.71C330.28,358.43,341.24,355.54,337.2,349.39Z" style="fill: rgb(106, 78, 233); transform-origin: 332.451px 347.407px;" id="elnhjb7xq7og" class="animable"></path><path d="M356.45,350.32c.23-6.28-5.59-9.59-10.05-15.86C349.11,346.94,356.09,360.16,356.45,350.32Z" style="fill: rgb(38, 50, 56); transform-origin: 351.428px 344.105px;" id="elxusft5e2vy" class="animable"></path><path d="M353.59,395.91h-.09a1.1,1.1,0,0,1-1-1.19c1-13.19,4.72-70,3.69-107.18a1.1,1.1,0,0,1,1.07-1.13,1.07,1.07,0,0,1,1.13,1.07c1,37.26-2.65,94.2-3.69,107.41A1.11,1.11,0,0,1,353.59,395.91Z" style="fill: rgb(106, 78, 233); transform-origin: 355.529px 341.159px;" id="ellypzkv946bj" class="animable"></path><path d="M356.44,290.53c-1.4-7.61,1.45-12.85,10.28-15s11.09-6.34,12.23-10.08c-.34,18-20.76,25.65-21.49,34.65C356.89,293.49,356.44,290.53,356.44,290.53Z" style="fill: rgb(106, 78, 233); transform-origin: 367.526px 282.775px;" id="elb14k49qcovl" class="animable"></path><path d="M357.12,305.9c1.41-9.12-5.47-12.14-13.39-15.27s-9.32-9.06-9.32-9.06a21.51,21.51,0,0,0,.76,22.14C342.53,315.29,356.09,312.55,357.12,305.9Z" style="fill: rgb(106, 78, 233); transform-origin: 344.506px 296.606px;" id="elrbix25ckcrf" class="animable"></path><path d="M357.08,329.18c1.51-7.23,7.53-7.55,14.35-7.65s9.55-4.16,9.55-4.16a17.23,17.23,0,0,1-6.83,16.38C365.36,340.35,356,334.46,357.08,329.18Z" style="fill: rgb(106, 78, 233); transform-origin: 369.079px 327.024px;" id="elox99e6qkmms" class="animable"></path><path d="M355.8,364.31c1.66-4.45,10.29-14.78,18.63-12.88-5.71,3.7-9.66,20.58-18.93,21.61C355.76,365.58,355.8,364.31,355.8,364.31Z" style="fill: rgb(106, 78, 233); transform-origin: 364.965px 362.12px;" id="el5rp52hs5y1t" class="animable"></path><path d="M363.78,386.15H336a2.31,2.31,0,0,0-2.21,3l7.53,25.45a2.3,2.3,0,0,0,2.21,1.66h12.77a2.3,2.3,0,0,0,2.21-1.66L366,389.12A2.31,2.31,0,0,0,363.78,386.15Z" style="fill: rgb(106, 78, 233); transform-origin: 349.89px 401.205px;" id="eli219e67tpjk" class="animable"></path><g id="elecvmhxfvy7w"><path d="M363.78,386.15H336a2.31,2.31,0,0,0-2.21,3l7.53,25.45a2.3,2.3,0,0,0,2.21,1.66h12.77a2.3,2.3,0,0,0,2.21-1.66L366,389.12A2.31,2.31,0,0,0,363.78,386.15Z" style="fill: rgb(106, 78, 233); opacity: 0.2; transform-origin: 349.89px 401.205px;" class="animable"></path></g><g id="elau9q7b1xh4j"><path d="M363.78,386.15H336a2.31,2.31,0,0,0-2.21,3l7.53,25.45a2.3,2.3,0,0,0,2.21,1.66h12.77a2.3,2.3,0,0,0,2.21-1.66L366,389.12A2.31,2.31,0,0,0,363.78,386.15Z" style="fill: rgb(255, 255, 255); opacity: 0.7; transform-origin: 349.89px 401.205px;" class="animable"></path></g></g><defs>     <filter id="active" height="200%">         <feMorphology in="SourceAlpha" result="DILATED" operator="dilate" radius="2"></feMorphology>                <feFlood flood-color="#32DFEC" flood-opacity="1" result="PINK"></feFlood>        <feComposite in="PINK" in2="DILATED" operator="in" result="OUTLINE"></feComposite>        <feMerge>            <feMergeNode in="OUTLINE"></feMergeNode>            <feMergeNode in="SourceGraphic"></feMergeNode>        </feMerge>    </filter>    <filter id="hover" height="200%">        <feMorphology in="SourceAlpha" result="DILATED" operator="dilate" radius="2"></feMorphology>                <feFlood flood-color="#ff0000" flood-opacity="0.5" result="PINK"></feFlood>        <feComposite in="PINK" in2="DILATED" operator="in" result="OUTLINE"></feComposite>        <feMerge>            <feMergeNode in="OUTLINE"></feMergeNode>            <feMergeNode in="SourceGraphic"></feMergeNode>        </feMerge>            <feColorMatrix type="matrix" values="0   0   0   0   0                0   1   0   0   0                0   0   0   0   0                0   0   0   1   0 "></feColorMatrix>    </filter></defs></svg>